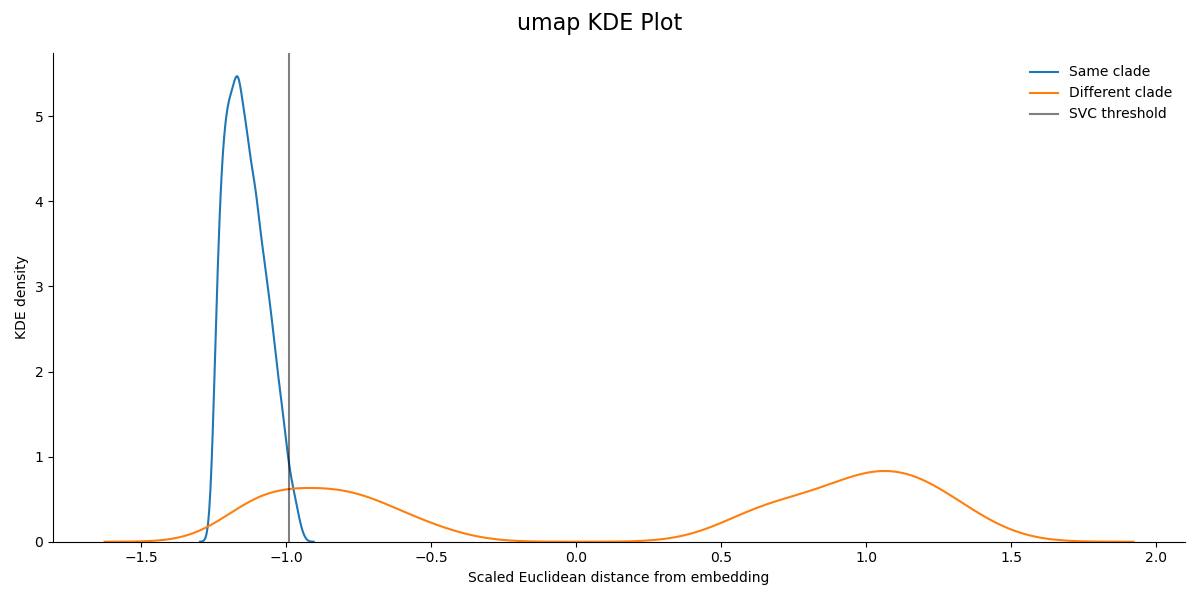

The data file committed next to this chart (first rows):
, distance, clade_status, embedding, scaled_distance
0, 0.6068, 1, umap, -1.209
1, 0.4736, 1, umap, -1.221
2, 0.1708, 1, umap, -1.247
3, 5.08, 0, umap, -0.8244
4, 4.307, 0, umap, -0.891
5, 4.839, 0, umap, -0.8452
6, 5.077, 0, umap, -0.8248
7, 4, 0, umap, -0.9174
8, 4.513, 0, umap, -0.8733
9, 2.705, 0, umap, -1.029
10, 3.819, 0, umap, -0.933
11, 4.228, 0, umap, -0.8978
12, 2.725, 0, umap, -1.027
13, 2.571, 0, umap, -1.04
14, 2.104, 0, umap, -1.081
15, 4.799, 0, umap, -0.8486
16, 4.641, 0, umap, -0.8623
17, 4.427, 0, umap, -0.8807
18, 2.387, 0, umap, -1.056
19, 3.119, 0, umap, -0.9932
20, 3.931, 0, umap, -0.9234
21, 2.6, 0, umap, -1.038
22, 3.442, 0, umap, -0.9654
23, 3.876, 0, umap, -0.9281
24, 2.841, 0, umap, -1.017
25, 2.104, 0, umap, -1.081
26, 1.858, 0, umap, -1.102
27, 3.14, 0, umap, -0.9914
28, 3.866, 0, umap, -0.9289
29, 2.193, 0, umap, -1.073
30, 3.533, 0, umap, -0.9576
31, 2.813, 0, umap, -1.02
32, 3.035, 0, umap, -1
33, 2.646, 0, umap, -1.034
34, 1.959, 0, umap, -1.093
35, 3.7, 0, umap, -0.9433
36, 2.559, 0, umap, -1.041
37, 3.21, 0, umap, -0.9854
38, 3.446, 0, umap, -0.9651
39, 3.236, 0, umap, -0.9831
40, 2.241, 0, umap, -1.069
41, 2.186, 0, umap, -1.074
42, 2.193, 0, umap, -1.073
43, 1.527, 0, umap, -1.13
44, 2.021, 0, umap, -1.088
45, 1.582, 0, umap, -1.125
46, 4.395, 0, umap, -0.8834
47, 3.94, 0, umap, -0.9226
48, 3.723, 0, umap, -0.9413
49, 4.365, 0, umap, -0.886
50, 4.605, 0, umap, -0.8654
51, 3.95, 0, umap, -0.9217
52, 5.056, 0, umap, -0.8265
53, 3.966, 0, umap, -0.9204
54, 3.009, 0, umap, -1.003
55, 4.741, 0, umap, -0.8537
56, 5.02, 0, umap, -0.8296
57, 1.777, 0, umap, -1.109
58, 1.721, 0, umap, -1.114
59, 1.641, 0, umap, -1.12
... 32,580 more rows
